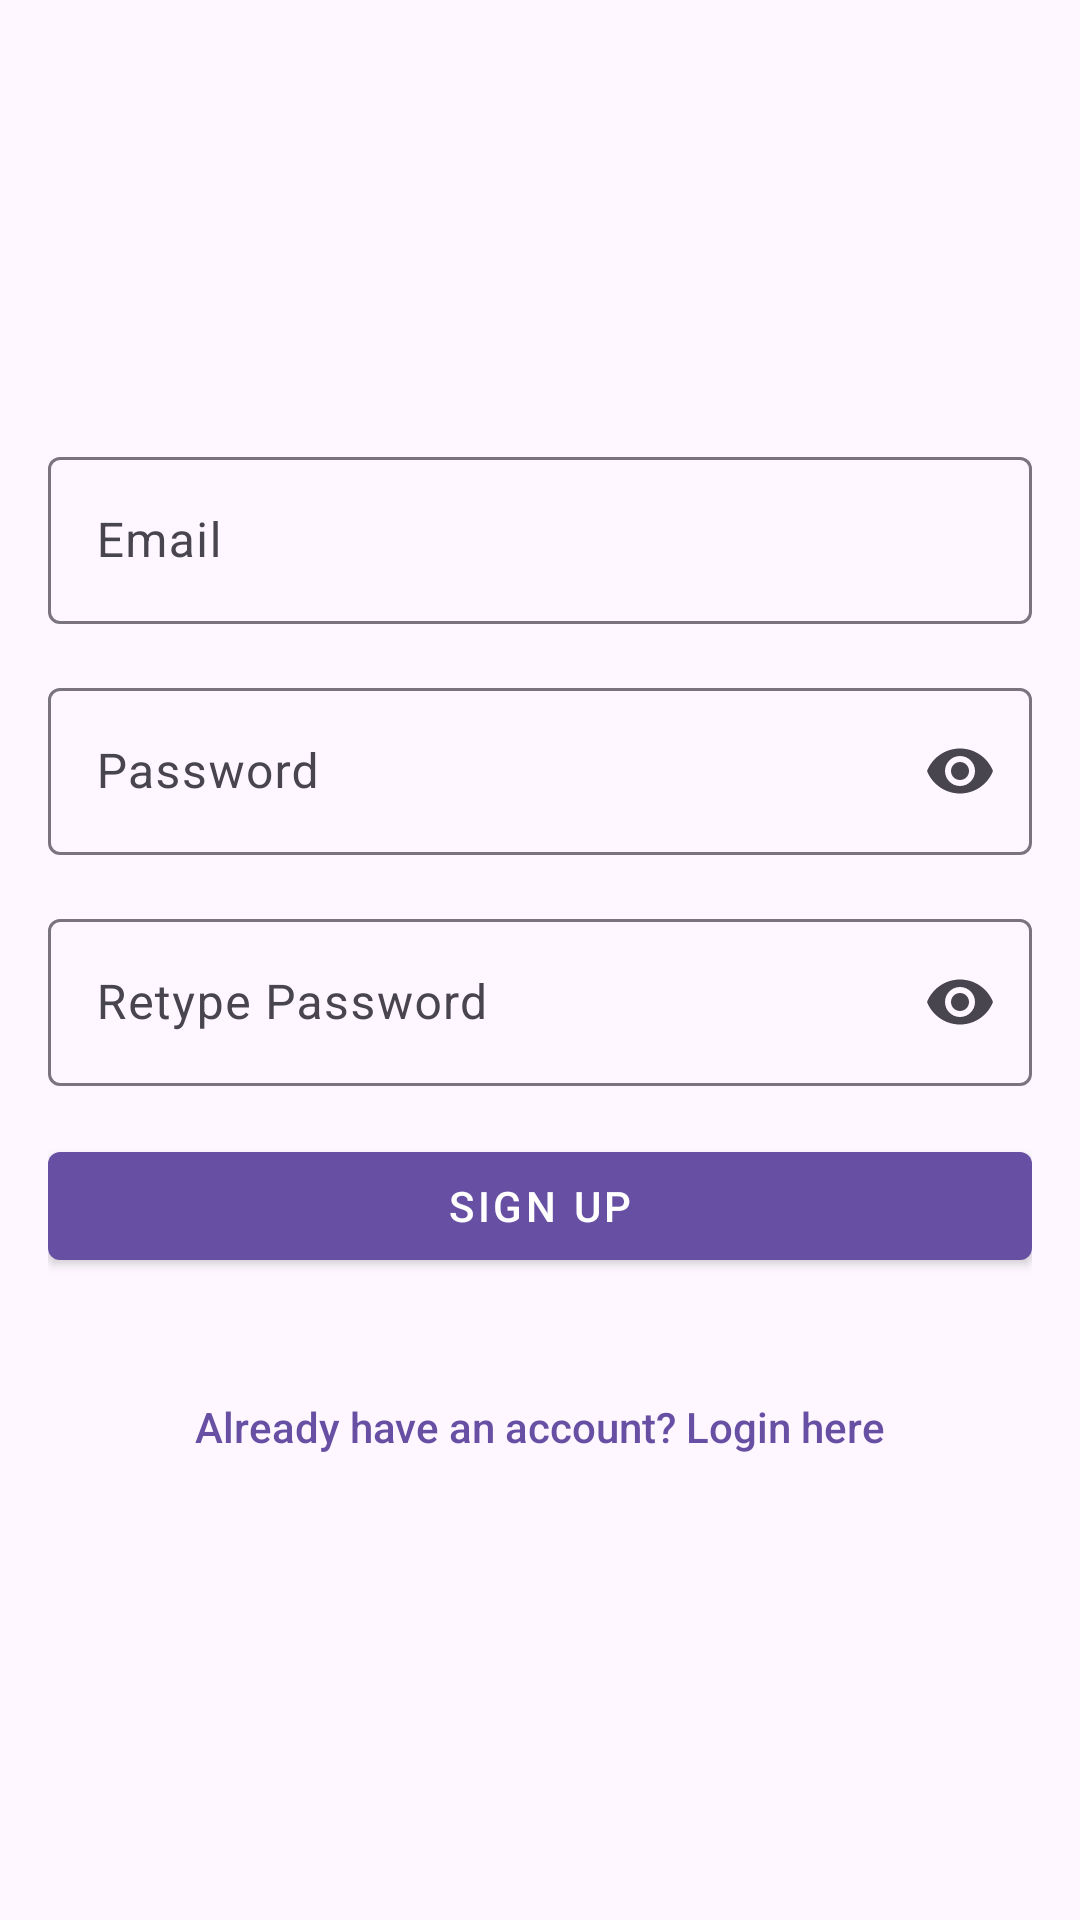

Here is an Android app screen rendered from its layout file. Give the layout XML and the strings, colors and styles it references.
<!-- AndroidManifest.xml: application theme Theme.Resturent -->
<!-- res/layout/activity_signup.xml -->
<?xml version="1.0" encoding="utf-8"?>
<ScrollView xmlns:android="http://schemas.android.com/apk/res/android"
    xmlns:app="http://schemas.android.com/apk/res-auto"
    android:layout_width="match_parent"
    android:layout_height="match_parent"
    xmlns:tools="http://schemas.android.com/tools"
    android:fillViewport="true"
    tools:context=".SignupActivity">

    <RelativeLayout
        android:layout_width="match_parent"
        android:layout_height="wrap_content"
        android:padding="16dp"
        android:gravity="center">

        <LinearLayout
            android:layout_width="match_parent"
            android:layout_height="wrap_content"
            android:orientation="vertical"
            android:gravity="center"
            android:layout_centerInParent="true">

            
            <com.google.android.material.textfield.TextInputLayout
                android:layout_width="match_parent"
                android:layout_height="wrap_content"
                android:layout_marginBottom="16dp"
                app:endIconMode="clear_text">

                <com.google.android.material.textfield.TextInputEditText
                    android:id="@+id/etEmail"
                    android:layout_width="match_parent"
                    android:layout_height="wrap_content"
                    android:hint="Email"
                    android:inputType="textEmailAddress" />
            </com.google.android.material.textfield.TextInputLayout>

            
            <com.google.android.material.textfield.TextInputLayout
                android:layout_width="match_parent"
                android:layout_height="wrap_content"
                android:layout_marginBottom="16dp"
                app:endIconMode="password_toggle">

                <com.google.android.material.textfield.TextInputEditText
                    android:id="@+id/etPassword"
                    android:layout_width="match_parent"
                    android:layout_height="wrap_content"
                    android:hint="Password"
                    android:inputType="textPassword" />
            </com.google.android.material.textfield.TextInputLayout>

            
            <com.google.android.material.textfield.TextInputLayout
                android:layout_width="match_parent"
                android:layout_height="wrap_content"
                android:layout_marginBottom="16dp"
                app:endIconMode="password_toggle">

                <com.google.android.material.textfield.TextInputEditText
                    android:id="@+id/etRetypePassword"
                    android:layout_width="match_parent"
                    android:layout_height="wrap_content"
                    android:hint="Retype Password"
                    android:inputType="textPassword" />
            </com.google.android.material.textfield.TextInputLayout>

            
            <com.google.android.material.button.MaterialButton
                android:id="@+id/btnSignUp"
                android:layout_width="match_parent"
                android:layout_height="wrap_content"
                android:text="Sign Up"
                android:layout_marginBottom="16dp"
                app:cornerRadius="4dp"
                style="@style/Widget.MaterialComponents.Button" />

            
            <TextView
                android:id="@+id/tvLogin"
                android:layout_width="wrap_content"
                android:layout_height="wrap_content"
                android:text="Already have an account? Login here"
                android:textColor="?attr/colorPrimary"
                android:layout_marginTop="16dp"
                android:padding="8dp"
                android:clickable="true"
                android:focusable="true"
                android:fontFamily="sans-serif-medium"
                android:textSize="14sp" />
        </LinearLayout>

        
        <ProgressBar
            android:id="@+id/progressBar"
            android:layout_width="wrap_content"
            android:layout_height="wrap_content"
            android:visibility="gone"
            android:layout_centerInParent="true" />
    </RelativeLayout>
</ScrollView>
<!-- resources referenced by this layout -->
<resources>
  <style name="Theme.Resturent" parent="Base.Theme.Resturent" />
  <style name="Base.Theme.Resturent" parent="Theme.Material3.DayNight.NoActionBar">
          
          
      </style>
</resources>
